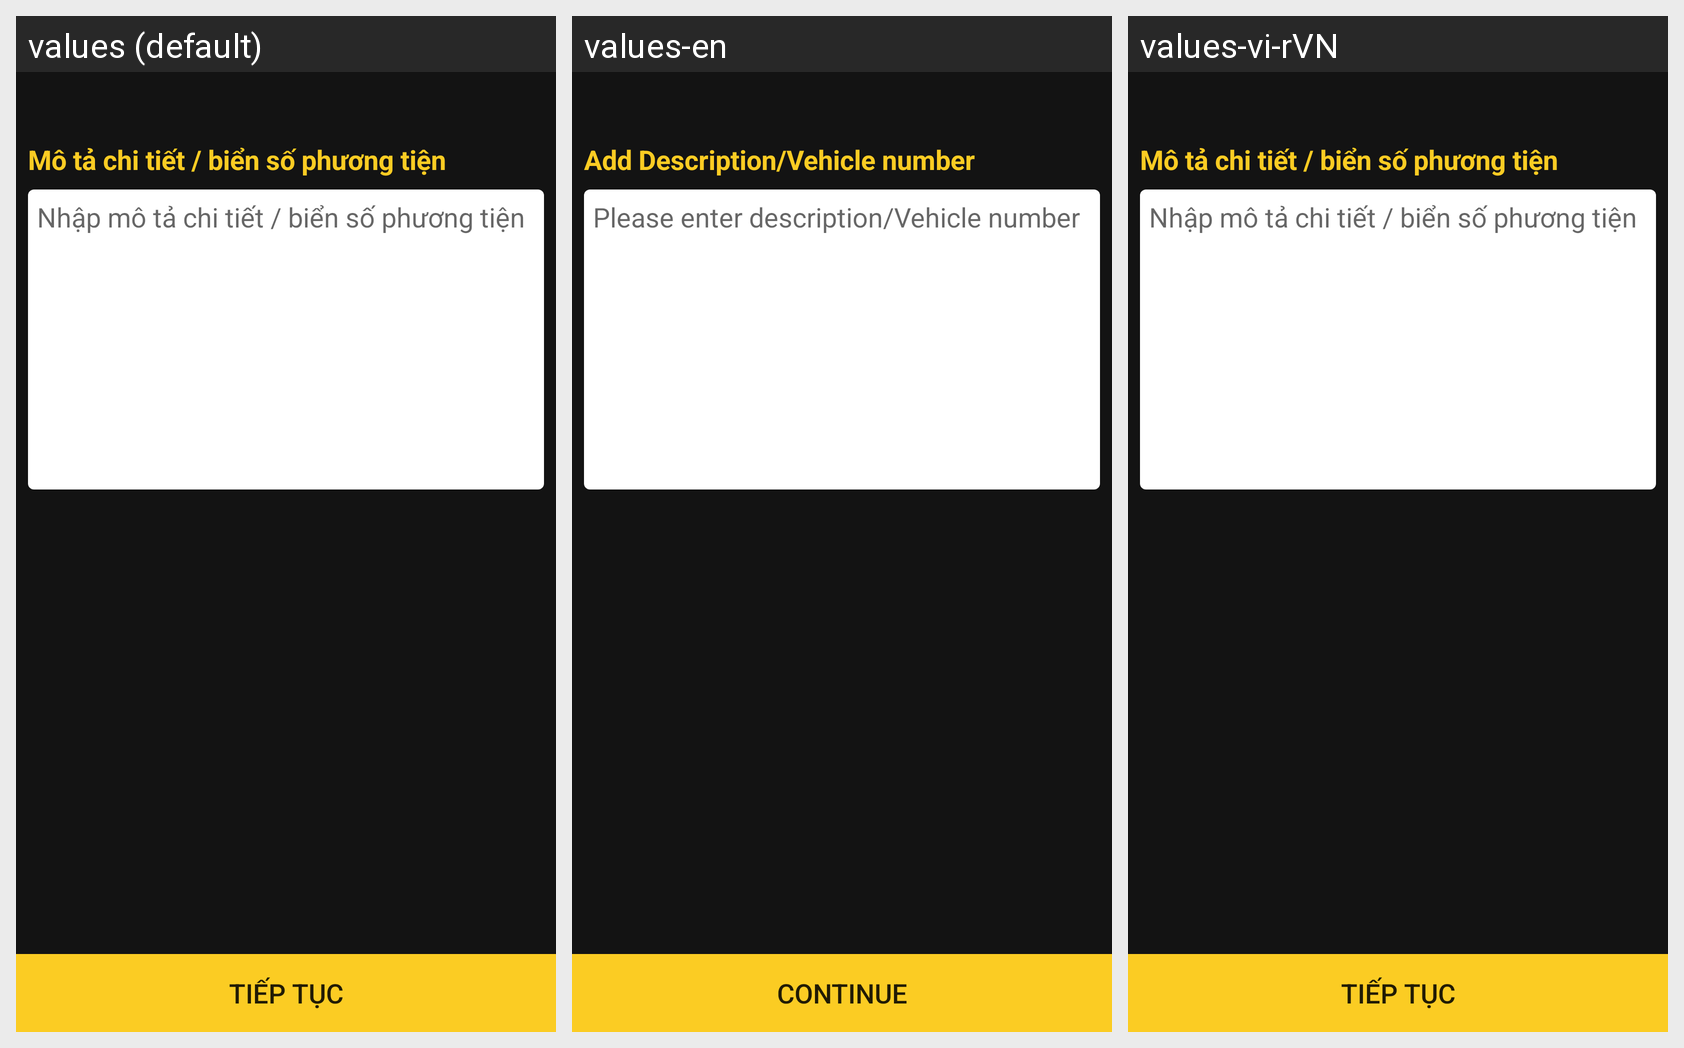

Strings drawn on this Android screen and how each of the app's shown locales translates them:
Android screen res/layout/fragment_video_report.xml rendered under 3 locales, left to right: values (default), values-en, values-vi-rVN. Device: Nexus 5 (rendered at 1080×1920; each locale shown at half size, 540×960, under a caption strip naming it); theme AppTheme.NoActionBar.
Strings drawn on this screen, with the default value and each locale's value (text and hints the layout hard-codes, and strings that could not be matched under every locale, appear in the picture but are not listed):

add_description_vehicle_number
  values: Mô tả chi tiết / biển số phương tiện
  values-en: Add Description/Vehicle number
  values-vi-rVN: Mô tả chi tiết / biển số phương tiện

please_enter_description_vehicle_number
  values: Nhập mô tả chi tiết / biển số phương tiện
  values-en: Please enter description/Vehicle number
  values-vi-rVN: Nhập mô tả chi tiết / biển số phương tiện

text_continue
  values: Tiếp tục
  values-en: Continue
  values-vi-rVN: Tiếp tục
